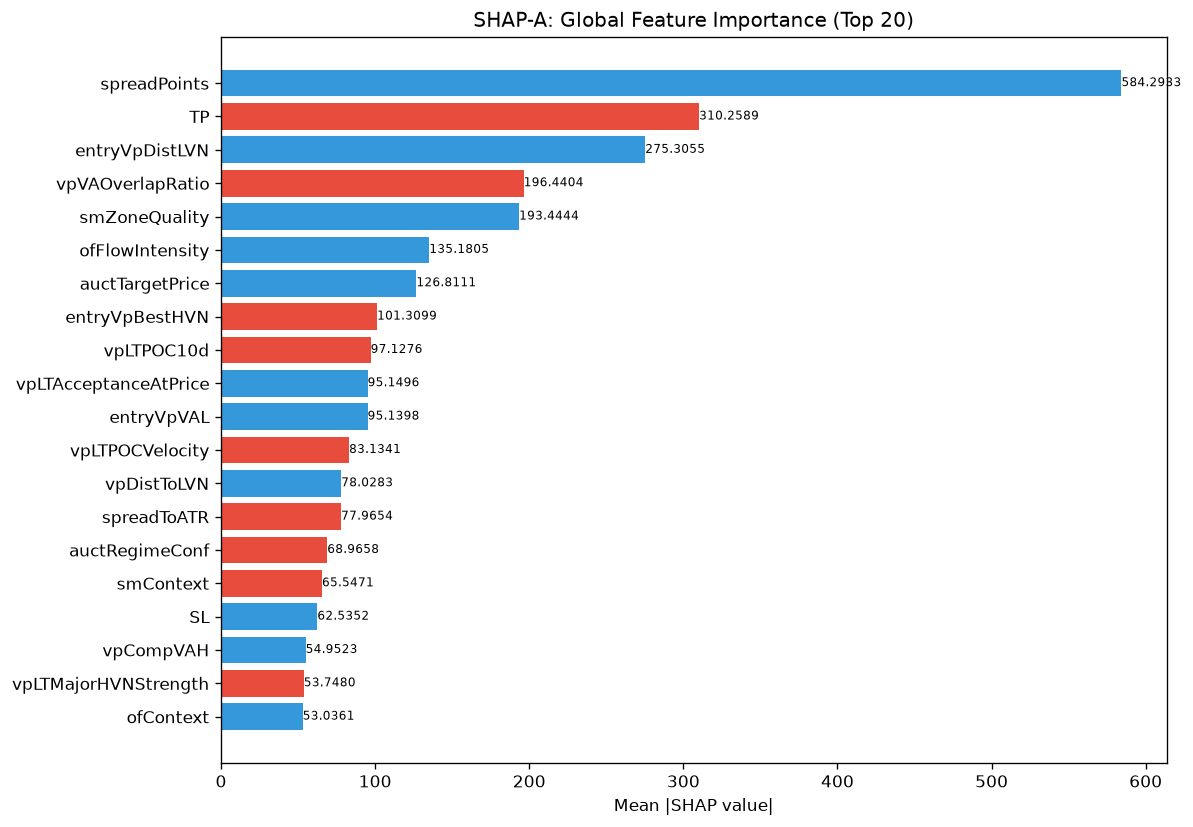

Data behind this chart, as committed beside it:
feature, category, mean_abs_shap, mean_shap, std_shap, rank
spreadPoints, unknown, 584.3, 2.7126736313221045e-05, 356.8, 1
TP, unknown, 310.3, -6.627554739679908e-06, 143.9, 2
entryVpDistLVN, unknown, 275.3, 4.623875611287076e-06, 120.5, 3
vpVAOverlapRatio, unknown, 196.4, -3.699100489029661e-06, 114.3, 4
smZoneQuality, unknown, 193.4, 2.4660669168952154e-06, 131.8, 5
ofFlowIntensity, unknown, 135.2, 1.5412918230595096e-07, 86.42, 6
auctTargetPrice, unknown, 126.8, 6.165167292238038e-07, 106.7, 7
entryVpBestHVN, unknown, 101.3, -7.62939453125e-06, 72.65, 8
vpLTPOC10d, unknown, 97.13, -3.082583646119019e-07, 70.3, 9
vpLTAcceptanceAtPrice, unknown, 95.15, 1.888082465484331e-06, 56.93, 10
entryVpVAL, unknown, 95.14, 1.5027595736682997e-06, 68.1, 11
vpLTPOCVelocity, unknown, 83.13, -1.8495502445148304e-06, 48.49, 12
vpDistToLVN, unknown, 78.03, 1.3100980140734464e-06, 34.36, 13
spreadToATR, unknown, 77.97, -2.311937805643538e-07, 48.92, 14
auctRegimeConf, unknown, 68.97, -3.8532294865945005e-07, 44.64, 15
smContext, engine_composite, 65.55, -2.311937805643538e-07, 52.96, 16
SL, unknown, 62.54, 5.124795279698446e-06, 27.38, 17
vpCompVAH, unknown, 54.95, 0.0, 20.24, 18
vpLTMajorHVNStrength, unknown, 53.75, -4.623875611287076e-07, 30.21, 19
ofContext, engine_composite, 53.04, 3.082583646119019e-07, 19.91, 20
vpDevPOCSlope, unknown, 50.58, 2.9862528094781737e-07, 42.14, 21
vpLTPOCAcceleration, unknown, 47.37, 6.165167292238038e-07, 34.87, 22
structDistATR, unknown, 45.25, -8.86242787601077e-07, 18.75, 23
vpLTMajorHVNPrice, unknown, 45.23, -3.776164930968662e-06, 28.95, 24
smFVG, unknown, 38.95, 3.063317535634269e-06, 25.67, 25
auctContinuation, unknown, 38.33, -1.5412918230595096e-07, 21.7, 26
entryLTNearestZoneStrength, unknown, 38.08, -6.550490070367232e-07, 33.32, 27
auctMajorLVN, unknown, 38.08, 2.6972605837727315e-07, 22.16, 28
auctProfileShape, unknown, 32.25, -7.706459115297548e-08, 13.01, 29
auctHVNStrength, unknown, 32.09, 2.311937805643538e-07, 20.84, 30
vpVAL, unknown, 30.38, -3.275245035183616e-07, 21.73, 31
vpLTNearestZonePrice, unknown, 30.38, -1.0789042335090926e-06, 10.17, 32
entryAuctTargetPrice, unknown, 29.75, 1.155968902821769e-07, 25.7, 33
vpBestHVNScore, unknown, 28.66, -2.2878550964833266e-07, 18.86, 34
avgSpread, unknown, 28.58, 3.275245035183616e-06, 10.33, 35
vpPullbackPOC, unknown, 28.07, -1.3486302918863657e-07, 12.52, 36
vpLTTrendExhaustion, unknown, 24.23, -9.633073716486251e-08, 6.799, 37
auctReversalRisk, unknown, 23.31, 1.9266147432972502e-07, 17.16, 38
auctMajorHVN, unknown, 22.16, 1.7869351722765714e-06, 14.34, 39
auctAcceptance, unknown, 22.06, 6.165167292238038e-07, 16.27, 40
liqStopCluster, unknown, 21.98, -3.853229557648774e-08, 14.45, 41
vpLTNearestZoneStrength, unknown, 21.94, 9.247751222574152e-07, 8.295, 42
liqSessionLiq, unknown, 21.62, -3.564237260889058e-07, 16.55, 43
vpLTMajorLVNPrice, unknown, 19.52, -2.504599194708135e-07, 8.12, 44
msContext, engine_composite, 19.43, 5.972505618956347e-07, 4.279, 45
vpLTPOC30d, unknown, 18.38, 2.8899222570544225e-07, 13.3, 46
entryAuctRegimeConf, unknown, 17.22, 4.238552548940788e-07, 8.939, 47
auctTargetConf, unknown, 16.97, -9.633073716486251e-08, 6.652, 48
vpDistCompPOC, unknown, 16.67, -1.155968902821769e-07, 8.349, 49
entryAuctReversalRisk, unknown, 14.72, 0.0, 10.46, 50
vpMigrationScore, unknown, 13.08, -7.706459115297548e-08, 7.507, 51
vpBestHVN, unknown, 12.96, 7.706459115297548e-08, 9.399, 52
vpLTMajorLVNStrength, unknown, 12.73, 1.2137672911194386e-06, 6.23, 53
entryVpThinnessRatio, unknown, 12.46, -9.633073716486251e-08, 6.419, 54
auctLVNStrength, unknown, 11.92, -1.9266147432972502e-07, 5.92, 55
entryLTPOCMigration, unknown, 11.57, -5.683513677468e-07, 5.821, 56
auctExhaustion, unknown, 11.15, -9.633073716486251e-08, 4.491, 57
auctShapeConf, unknown, 10.88, 3.355019089212874e-07, 7.657, 58
atrProxy, unknown, 9.99, 1.0403720125395921e-06, 8.235, 59
ofParticipation, unknown, 9.87, -1.7339533542326535e-07, 5.227, 60
... 112 more rows
